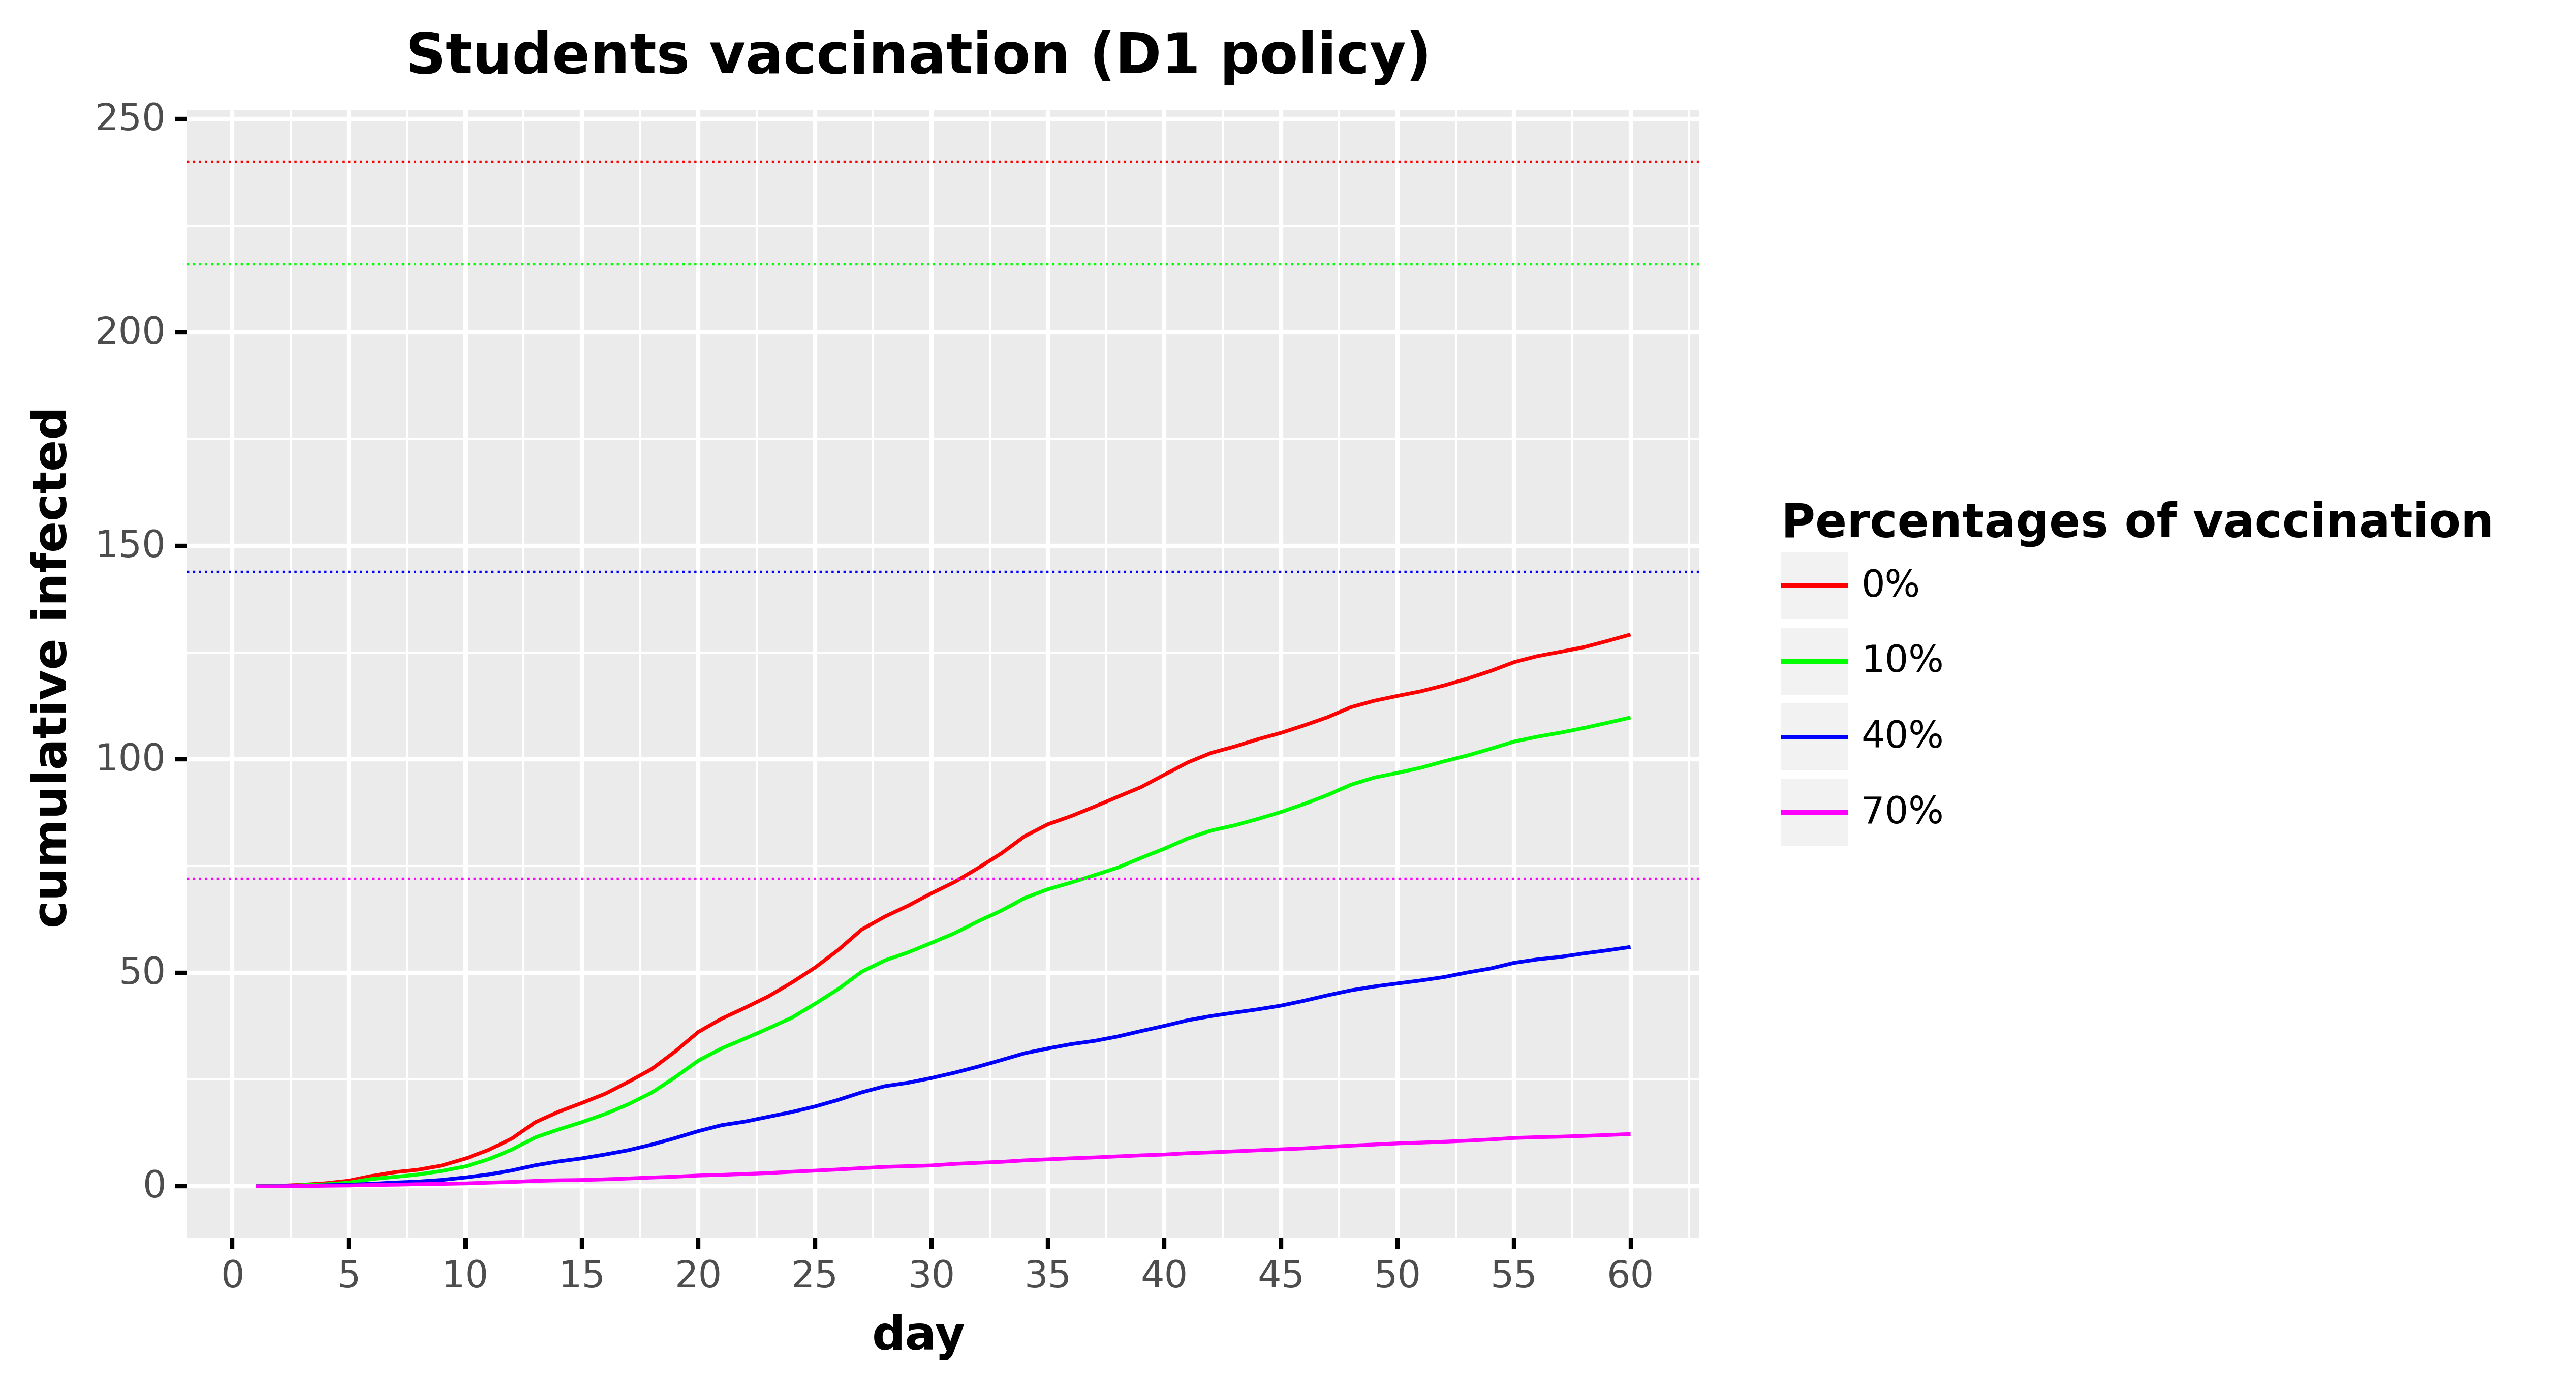

Values plotted in this chart, from the file beside it:
, day, cumulative_infected, type, type_pretty
0, 1.0, 0.0, Total infected, 0%
1, 2.0, 0.1111, Total infected, 0%
2, 3.0, 0.3637, Total infected, 0%
3, 4.0, 0.7172, Total infected, 0%
4, 5.0, 1.323, Total infected, 0%
5, 6.0, 2.454, Total infected, 0%
6, 7.0, 3.333, Total infected, 0%
7, 8.0, 3.909, Total infected, 0%
8, 9.0, 4.889, Total infected, 0%
9, 10.0, 6.495, Total infected, 0%
10, 11.0, 8.545, Total infected, 0%
11, 12.0, 11.2, Total infected, 0%
12, 13.0, 15.01, Total infected, 0%
13, 14.0, 17.47, Total infected, 0%
14, 15.0, 19.53, Total infected, 0%
15, 16.0, 21.69, Total infected, 0%
16, 17.0, 24.48, Total infected, 0%
17, 18.0, 27.48, Total infected, 0%
18, 19.0, 31.59, Total infected, 0%
19, 20.0, 36.18, Total infected, 0%
20, 21.0, 39.28, Total infected, 0%
21, 22.0, 41.83, Total infected, 0%
22, 23.0, 44.5, Total infected, 0%
23, 24.0, 47.71, Total infected, 0%
24, 25.0, 51.23, Total infected, 0%
25, 26.0, 55.36, Total infected, 0%
26, 27.0, 60.13, Total infected, 0%
27, 28.0, 63.18, Total infected, 0%
28, 29.0, 65.75, Total infected, 0%
29, 30.0, 68.64, Total infected, 0%
30, 31.0, 71.3, Total infected, 0%
31, 32.0, 74.56, Total infected, 0%
32, 33.0, 77.99, Total infected, 0%
33, 34.0, 82.01, Total infected, 0%
34, 35.0, 84.82, Total infected, 0%
35, 36.0, 86.74, Total infected, 0%
36, 37.0, 88.95, Total infected, 0%
37, 38.0, 91.26, Total infected, 0%
38, 39.0, 93.53, Total infected, 0%
39, 40.0, 96.43, Total infected, 0%
40, 41.0, 99.29, Total infected, 0%
41, 42.0, 101.5, Total infected, 0%
42, 43.0, 103, Total infected, 0%
43, 44.0, 104.7, Total infected, 0%
44, 45.0, 106.2, Total infected, 0%
45, 46.0, 108, Total infected, 0%
46, 47.0, 109.9, Total infected, 0%
47, 48.0, 112.2, Total infected, 0%
48, 49.0, 113.7, Total infected, 0%
49, 50.0, 114.9, Total infected, 0%
50, 51.0, 116, Total infected, 0%
51, 52.0, 117.3, Total infected, 0%
52, 53.0, 118.9, Total infected, 0%
53, 54.0, 120.7, Total infected, 0%
54, 55.0, 122.8, Total infected, 0%
55, 56.0, 124.2, Total infected, 0%
56, 57.0, 125.2, Total infected, 0%
57, 58.0, 126.3, Total infected, 0%
58, 59.0, 127.7, Total infected, 0%
59, 60.0, 129.3, Total infected, 0%
... 180 more rows
